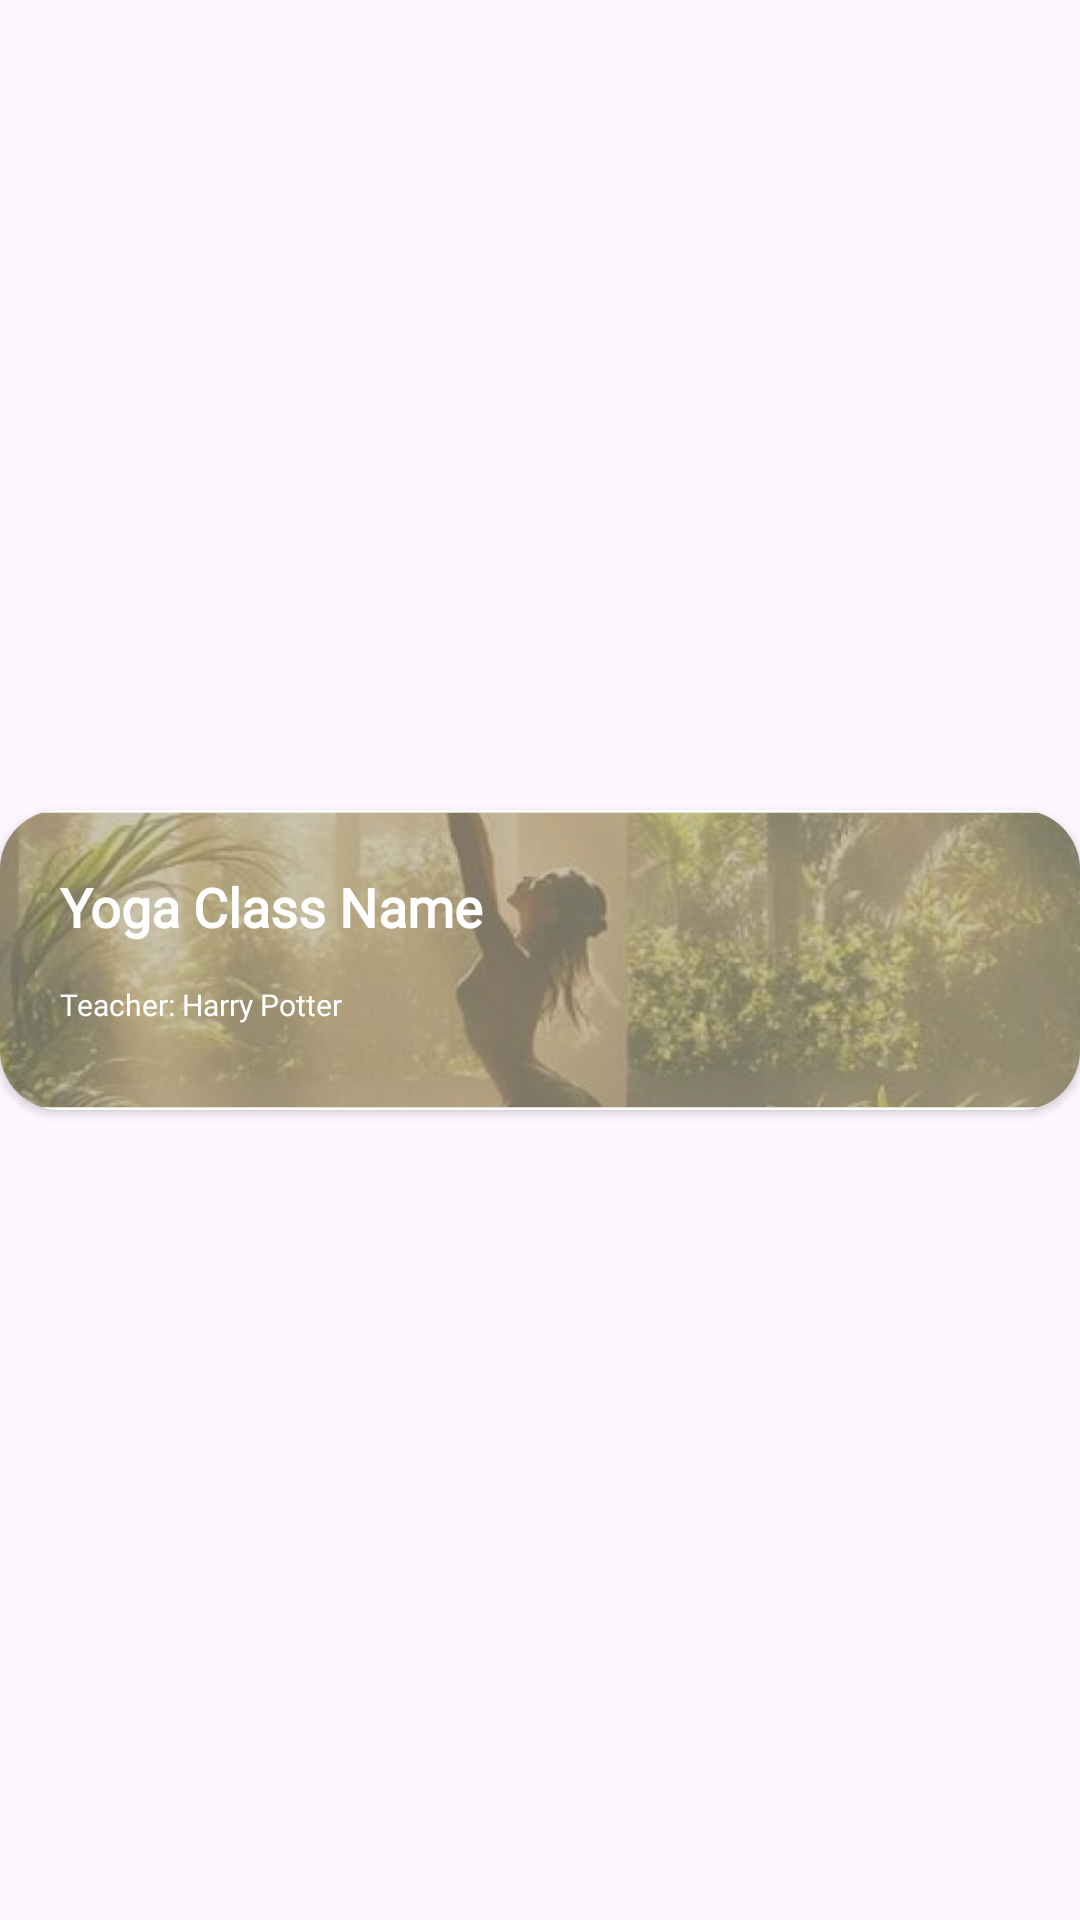

Reconstruct the res/layout file that produces this screen, plus the resources it refers to.
<!-- AndroidManifest.xml: application theme Theme.YinYoga -->
<!-- res/layout/recycler_booking_detail.xml -->
<?xml version="1.0" encoding="utf-8"?>
<androidx.constraintlayout.widget.ConstraintLayout xmlns:android="http://schemas.android.com/apk/res/android"
    xmlns:app="http://schemas.android.com/apk/res-auto"
    xmlns:tools="http://schemas.android.com/tools"
    android:id="@+id/recyclerView_Instance"
    android:layout_width="match_parent"
    android:layout_height="wrap_content"
    android:layout_marginBottom="10dp">

    <androidx.cardview.widget.CardView
        android:layout_width="match_parent"
        android:layout_height="wrap_content"
        app:cardCornerRadius="20dp"
        app:layout_constraintBottom_toBottomOf="parent"
        app:layout_constraintEnd_toEndOf="parent"
        app:layout_constraintStart_toStartOf="parent"
        app:layout_constraintTop_toTopOf="parent">

        <androidx.constraintlayout.widget.ConstraintLayout
            android:layout_width="match_parent"
            android:layout_height="wrap_content">

            <ImageView
                android:id="@+id/booking_detail_image"
                android:layout_width="match_parent"
                android:layout_height="100dp"
                android:alpha="0.7"
                android:background="@drawable/rounded_background"
                android:scaleType="centerCrop"
                android:src="@drawable/im_instance"
                app:layout_constraintBottom_toBottomOf="parent"
                app:layout_constraintEnd_toEndOf="parent"
                app:layout_constraintStart_toStartOf="parent"
                app:layout_constraintTop_toTopOf="parent" />

            <ImageView
                android:id="@+id/background_2_image"
                android:layout_width="match_parent"
                android:layout_height="100dp"
                android:alpha="0.7"
                android:scaleType="centerCrop"
                android:src="@drawable/instance"
                app:layout_constraintBottom_toBottomOf="parent"
                app:layout_constraintEnd_toEndOf="parent"
                app:layout_constraintStart_toStartOf="parent"
                app:layout_constraintTop_toTopOf="parent" />

            <TextView
                android:id="@+id/booking_detail_course_name_instanceId"
                android:layout_width="wrap_content"
                android:layout_height="wrap_content"
                android:layout_marginStart="20dp"
                android:layout_marginTop="20dp"
                android:fontFamily="@font/poppins_semibold"
                android:text="Yoga Class Name"
                android:textColor="@color/white"
                android:textSize="18sp"
                android:textStyle="bold"
                app:layout_constraintStart_toStartOf="parent"
                app:layout_constraintTop_toTopOf="parent"
                tools:text="Course - YG1001" />

            <LinearLayout
                android:id="@+id/linear_class_type"
                android:layout_width="wrap_content"
                android:layout_height="wrap_content"
                android:layout_marginStart="20dp"
                android:orientation="horizontal"
                app:layout_constraintStart_toStartOf="parent"
                app:layout_constraintTop_toBottomOf="@id/booking_detail_course_name_instanceId">

                <TextView
                    android:id="@+id/booking_detail_date"
                    android:layout_width="wrap_content"
                    android:layout_height="wrap_content"
                    android:fontFamily="@font/poppins_medium"
                    android:textColor="@color/white"
                    android:textSize="10sp"
                    tools:text="Date: January, 20th, 2023" />
            </LinearLayout>

            <LinearLayout
                android:layout_width="wrap_content"
                android:layout_height="wrap_content"
                android:layout_marginStart="20dp"
                android:orientation="horizontal"
                app:layout_constraintStart_toStartOf="parent"
                app:layout_constraintTop_toBottomOf="@id/linear_class_type">

                <TextView
                    android:id="@+id/booking_detail_teacher"
                    android:layout_width="wrap_content"
                    android:layout_height="wrap_content"
                    android:fontFamily="@font/poppins_medium"
                    android:text="Teacher: Harry Potter"
                    android:textColor="@color/white"
                    android:textSize="10sp" />
            </LinearLayout>

        </androidx.constraintlayout.widget.ConstraintLayout>
    </androidx.cardview.widget.CardView>
</androidx.constraintlayout.widget.ConstraintLayout>
<!-- resources referenced by this layout -->
<resources>
  <color name="white">#FFFFFF</color>
  <!-- drawable im_instance: png bitmap (drawable, 294775 bytes) -->
  <!-- drawable instance: png bitmap (drawable, 4419 bytes) -->
  <!-- drawable rounded_background (drawable) -->
  <shape xmlns:android="http://schemas.android.com/apk/res/android">
      <solid android:color="@color/main"/>
      <corners android:radius="30dp"/>
  </shape>
  <style name="Theme.YinYoga" parent="Base.Theme.YinYoga" />
  <color name="main">#6D674B</color>
  <style name="Base.Theme.YinYoga" parent="Theme.Material3.DayNight.NoActionBar">
          
          
      </style>
</resources>
